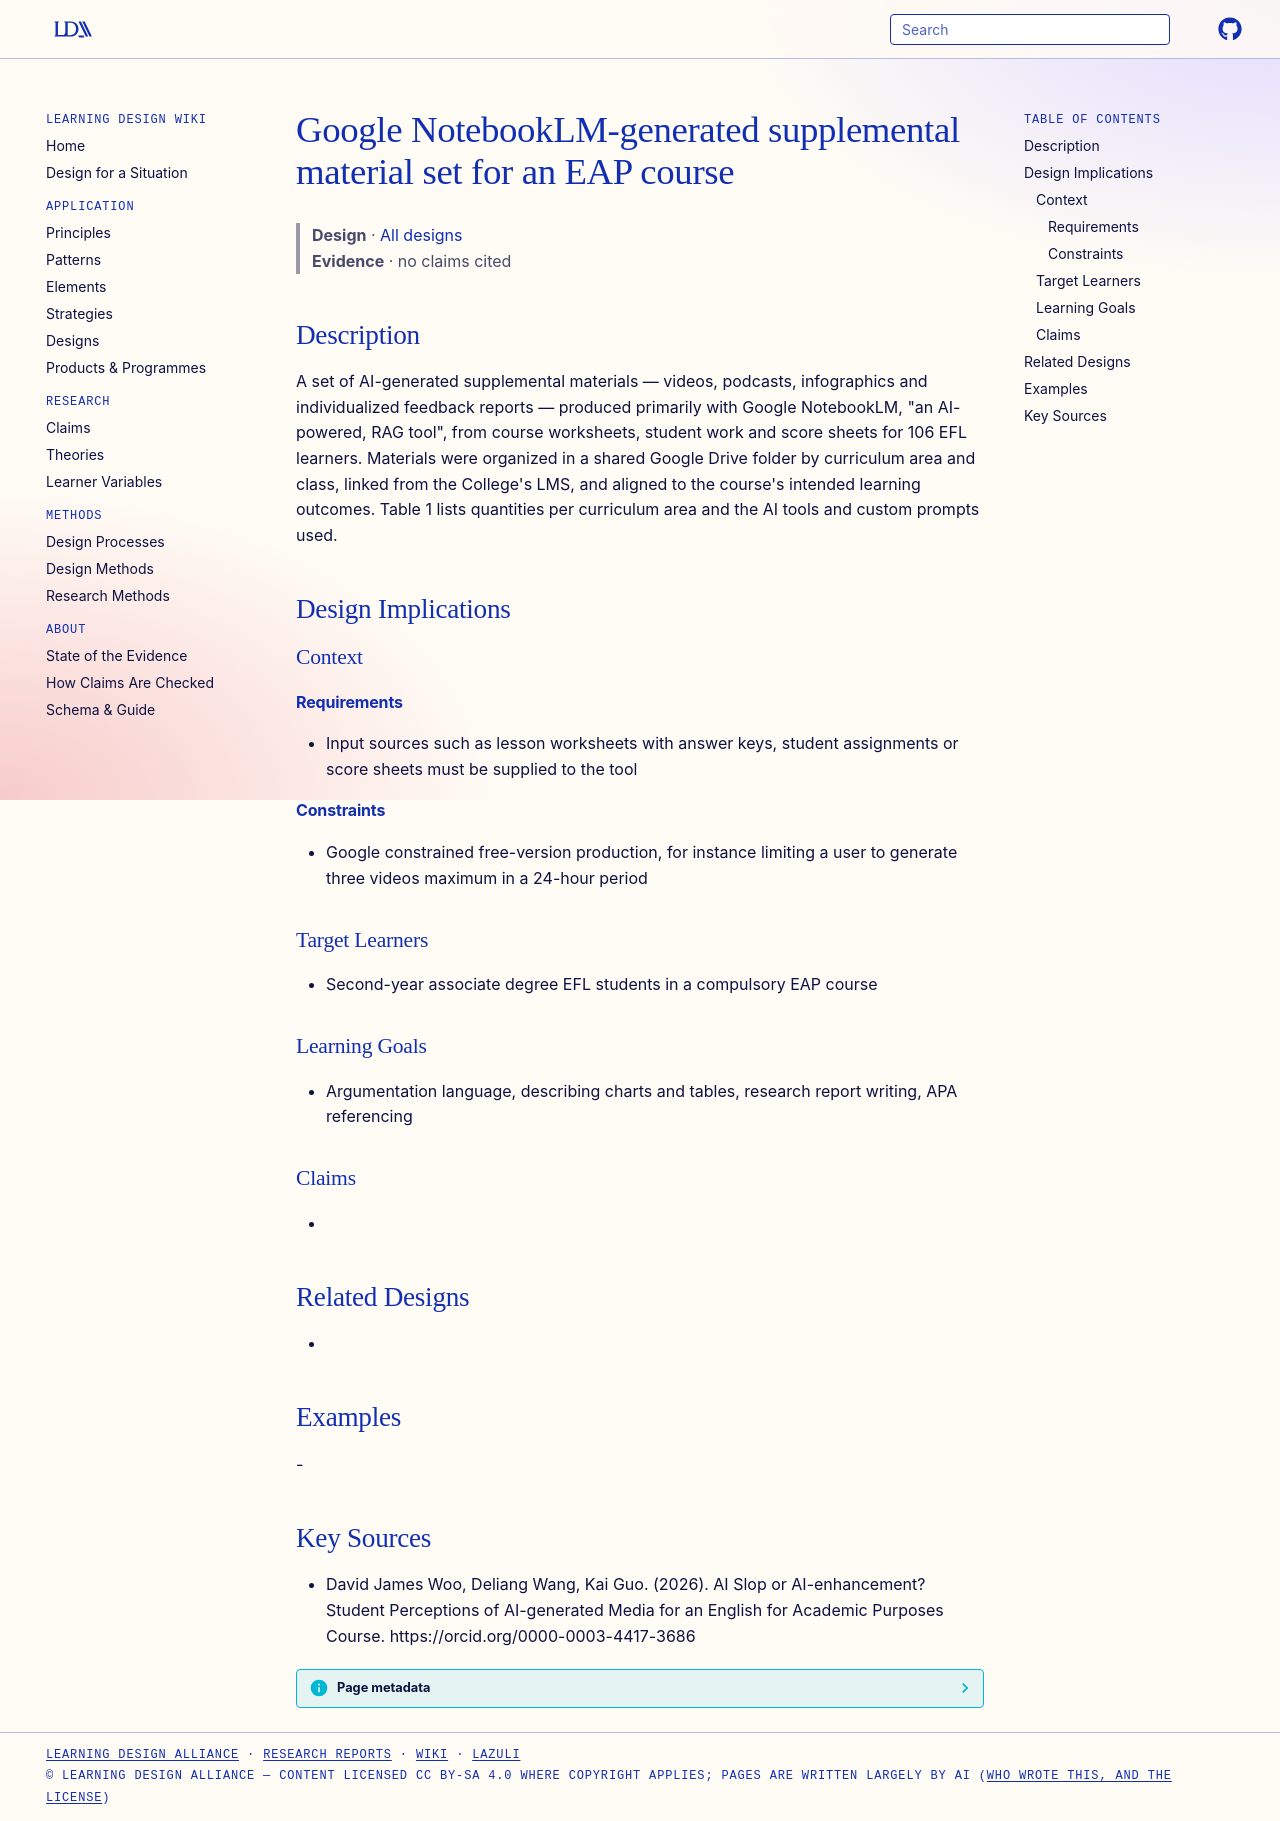

repository: Learning-Design-Alliance/learning-wiki · page: designs/notebooklm-eap-supplemental-materials-element/index.html · generator: mkdocs

---
type: design
id: notebooklm-eap-supplemental-materials-element
title: Google NotebookLM-generated supplemental material set for an EAP course
description: "A set of AI-generated supplemental materials — videos, podcasts, infographics and individualized feedback reports — produced primarily with Google NotebookLM, \"an AI-powered, RAG tool\", from course worksheets, student..."
status: review
generated:
  by: "process:settle-candidates"
  at: 2026-11-21
sources:
  - id: david-james-woo-2026
    resource: "https://orcid.org/0000-0003-4417-3686"
    title: "David James Woo, Deliang Wang, Kai Guo. (2026). AI Slop or AI-enhancement? Student Perceptions of AI-generated Media for an English for Academic Purposes Course. https://orcid.org/0000-0003-4417-3686"
    author: David James Woo, Deliang Wang, Kai Guo
---

# Google NotebookLM-generated supplemental material set for an EAP course

> **Design** · [All designs](index.md)
> **Evidence** · no claims cited

## Description
A set of AI-generated supplemental materials — videos, podcasts, infographics and individualized feedback reports — produced primarily with Google NotebookLM, "an AI-powered, RAG tool", from course worksheets, student work and score sheets for 106 EFL learners. Materials were organized in a shared Google Drive folder by curriculum area and class, linked from the College's LMS, and aligned to the course's intended learning outcomes. Table 1 lists quantities per curriculum area and the AI tools and custom prompts used.

## Design Implications

### Context
#### Requirements
- Input sources such as lesson worksheets with answer keys, student assignments or score sheets must be supplied to the tool
#### Constraints
- Google constrained free-version production, for instance limiting a user to generate three videos maximum in a 24-hour period

### Target Learners
- Second-year associate degree EFL students in a compulsory EAP course

### Learning Goals
- Argumentation language, describing charts and tables, research report writing, APA referencing

### Claims
- 

## Related Designs
- 

## Examples
-

## Key Sources
- David James Woo, Deliang Wang, Kai Guo. (2026). AI Slop or AI-enhancement? Student Perceptions of AI-generated Media for an English for Academic Purposes Course. https://orcid.org/0000-0003-4417-3686
